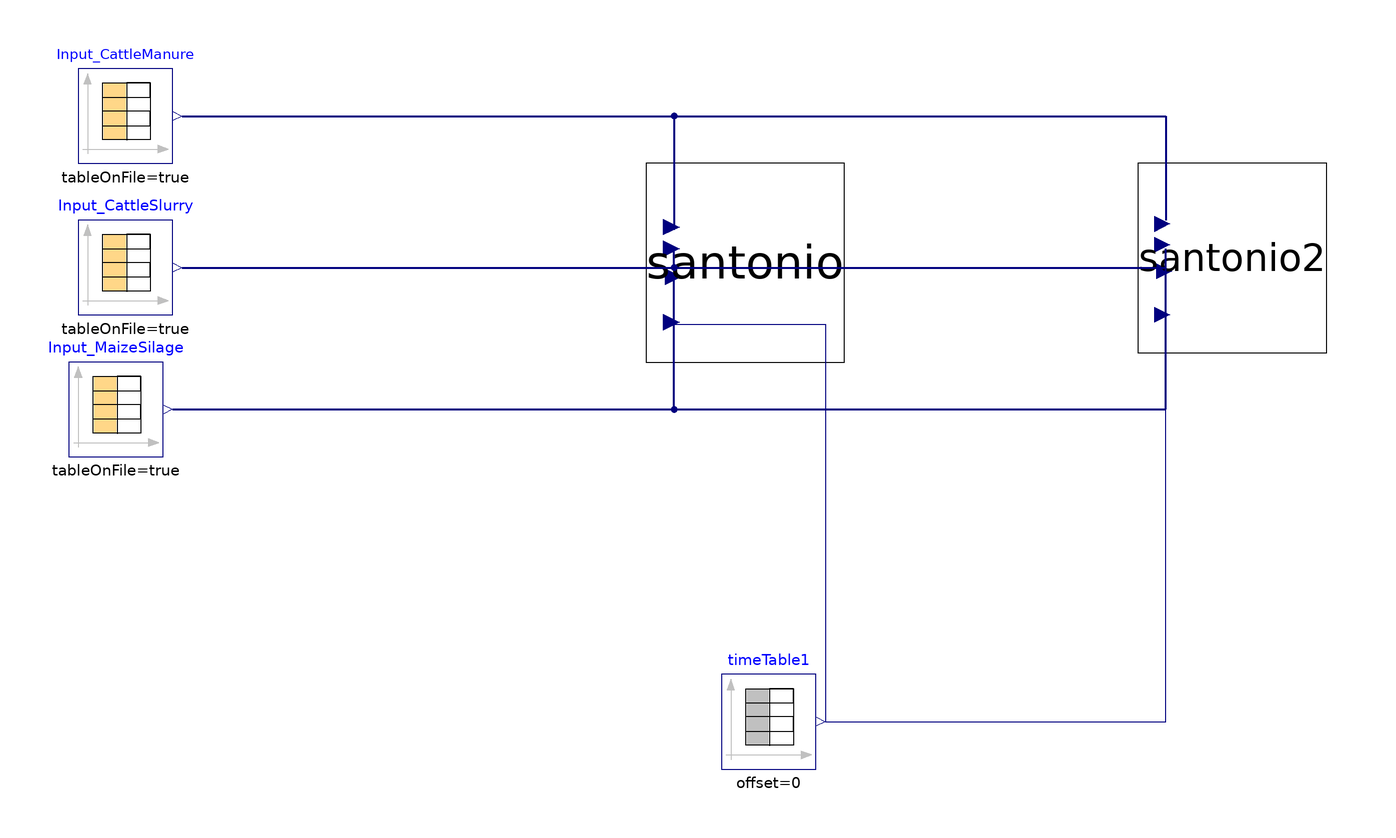

This picture is the connection diagram that the Modelica source below describes through its graphical annotations.

model SAntonio
    //Notes
    //Ciocca biogas plant (originally 600 kWe, now 1 MWe)
    //2 parallel fermenters (H=6 m, D=18m, Vtot=1527 m3, Hutile=5.3m)
    //1 post-fermenter (H=6 m, D=30m, Vtot=4241 m3, Hutile=5.3m). Hactual=4.5 m
    //additional: fermenter 27 cm wall with 8 cm insulation (reinforced concrete ceiling)
    //additional: postfermenter 30 cm wall with 5 cm insulation (plastic ceiling)
    //Matteo: 1800 m3/vasca, 12 km3 biogas. 48 ton/d palabili (16 ton/d letame, 8 ton/d foglie mais, 2 ton/d tutoli granella, 4 ton/d semola umida, 20 ton/d silosorgo)+130 m3/d liquame
    //Ricetta in base a quello che si trova sul terrotorio es. no semola? Più liquame, stesso OLR ma meno HRT. Palabili pressati in estate e sigillati, muffa sopra umido ma dentro secco, 90 days di lenta fermentazione anaerobica e poi fronte fresco tutti i giorni in inverno. Prevasca liquame HRT=2 days max. Letame in stock 20 days al max, meno in estate.
    //Pulizia once/anno per corrosione in cima. Once/5-10 anni svuotamento completo per sabbia fondale
    //Mixing forte
    //Perchè HRT ridotto rispetto a design? Stock?
    //Inputs
    Modelica.Blocks.Sources.CombiTimeTable Input_CattleManure(columns = integer({2, 3, 4, 5, 6, 7, 8, 9, 10, 11, 12, 13, 14, 15, 16, 17, 18, 19, 20, 21, 22, 23}), extrapolation = Modelica.Blocks.Types.Extrapolation.NoExtrapolation, fileName = "C:/Users/lenovo/Desktop/KINGSTON/DOTTORATO/Modelica/Pilot_plant/S.Antonio_Input_CattleManure.txt", smoothness = Modelica.Blocks.Types.Smoothness.ConstantSegments, startTime = 0, table = [0, 0; 1, 1; 2, 4], tableName = "Input_CattleManure", tableOnFile = true, timeEvents = Modelica.Blocks.Types.TimeEvents.Always, timeScale = 86400, verboseExtrapolation = true, verboseRead = true) annotation(
      Placement(visible = true, transformation(origin = {-186, 52}, extent = {{-10, -10}, {10, 10}}, rotation = 0)));
    Modelica.Blocks.Sources.CombiTimeTable Input_CattleSlurry(columns = integer({2, 3, 4, 5, 6, 7, 8, 9, 10, 11, 12, 13, 14, 15, 16, 17, 18, 19, 20, 21, 22, 23}), extrapolation = Modelica.Blocks.Types.Extrapolation.NoExtrapolation, fileName = "C:/Users/lenovo/Desktop/KINGSTON/DOTTORATO/Modelica/Pilot_plant/S.Antonio_Input_CattleSlurry.txt", smoothness = Modelica.Blocks.Types.Smoothness.ConstantSegments, startTime = 0, table = [0, 0; 1, 1; 2, 4], tableName = "Input_CattleSlurry", tableOnFile = true, timeEvents = Modelica.Blocks.Types.TimeEvents.Always, timeScale = 86400, verboseExtrapolation = true, verboseRead = true) annotation(
      Placement(visible = true, transformation(origin = {-186, 20}, extent = {{-10, -10}, {10, 10}}, rotation = 0)));
    Modelica.Blocks.Sources.CombiTimeTable Input_MaizeSilage(columns = integer({2, 3, 4, 5, 6, 7, 8, 9, 10, 11, 12, 13, 14, 15, 16, 17, 18, 19, 20, 21, 22, 23}), extrapolation = Modelica.Blocks.Types.Extrapolation.NoExtrapolation, fileName = "C:/Users/lenovo/Desktop/KINGSTON/DOTTORATO/Modelica/Pilot_plant/S.Antonio_Input_MaizeSilage.txt", smoothness = Modelica.Blocks.Types.Smoothness.ConstantSegments, startTime = 0, table = [0, 0; 1, 1; 2, 4], tableName = "Input_MaizeSilage", tableOnFile = true, timeEvents = Modelica.Blocks.Types.TimeEvents.Always, timeScale = 86400, verboseExtrapolation = true, verboseRead = true) annotation(
      Placement(visible = true, transformation(origin = {-188, -10}, extent = {{-10, -10}, {10, 10}}, rotation = 0)));
    //
    //Main model(s)(parameter redeclare)
    ADM1_P.MultipleDigesters santonio(digester.V_liq = 1350*2, digester.V_gas = (1527 - 1350)*2, digester.ideality = 1.0, digester.precipitation = 1.0, postDigester.V_liq = 706.5*4.5, postDigester.V_gas = 1.6*706.5*(6 - 4.5), postDigester.ideality = 0.0, postDigester.precipitation = 1.0) annotation(
      Placement(visible = true, transformation(origin = {-55, 21}, extent = {{-21, -21}, {21, 21}}, rotation = 0)));
    //
    ADM1_P.SingleDigester santonio2(digester.V_liq = 1350*2 + 706.5*4.5, digester.V_gas = (1527 - 1350)*2 + 1.6*706.5*(6 - 4.5), digester.ideality = 0.0, digester.precipitation = 1.0) annotation(
      Placement(visible = true, transformation(origin = {48, 22}, extent = {{-20, -20}, {20, 20}}, rotation = 0)));
    Modelica.Blocks.Sources.TimeTable timeTable1(table = [0, 316.15; 732, 316.15], timeScale = 86400) annotation(
      Placement(visible = true, transformation(origin = {-50, -76}, extent = {{-10, -10}, {10, 10}}, rotation = 0)));
  equation
    connect(Input_CattleManure.y, santonio.Input_CattleManure) annotation(
      Line(points = {{-174, 52}, {-70, 52}, {-70, 28}}, color = {0, 0, 127}, thickness = 0.5));
    connect(Input_CattleSlurry.y, santonio.Input_CattleSlurry) annotation(
      Line(points = {{-174, 20}, {-70, 20}, {-70, 24}}, color = {0, 0, 127}, thickness = 0.5));
    connect(Input_MaizeSilage.y, santonio.Input_MaizeSilage) annotation(
      Line(points = {{-176, -10}, {-70, -10}, {-70, 18}}, color = {0, 0, 127}, thickness = 0.5));
    connect(Input_CattleManure.y, santonio2.Input_CattleManure) annotation(
      Line(points = {{-174, 52}, {34, 52}, {34, 30}}, color = {0, 0, 127}, thickness = 0.5));
    connect(Input_CattleSlurry.y, santonio2.Input_CattleSlurry) annotation(
      Line(points = {{-174, 20}, {34, 20}, {34, 24}}, color = {0, 0, 127}, thickness = 0.5));
    connect(Input_MaizeSilage.y, santonio2.Input_MaizeSilage) annotation(
      Line(points = {{-176, -10}, {34, -10}, {34, 20}}, color = {0, 0, 127}, thickness = 0.5));
    connect(timeTable1.y, santonio2.Input_T) annotation(
      Line(points = {{-38, -76}, {34, -76}, {34, 10}}, color = {0, 0, 127}));
    connect(timeTable1.y, santonio.Input_T) annotation(
      Line(points = {{-70, 8}, {-38, 8}, {-38, -76}}, color = {0, 0, 127}));
    annotation(
      experiment(StartTime = 0, StopTime = 6.32448e+07, Tolerance = 1e-06, Interval = 500),
      __OpenModelica_commandLineOptions = "--matchingAlgorithm=PFPlusExt --indexReductionMethod=dynamicStateSelection -d=initialization,NLSanalyticJacobian",
      __OpenModelica_simulationFlags(lv = "LOG_STATS", s = "dassl"));
  end SAntonio;